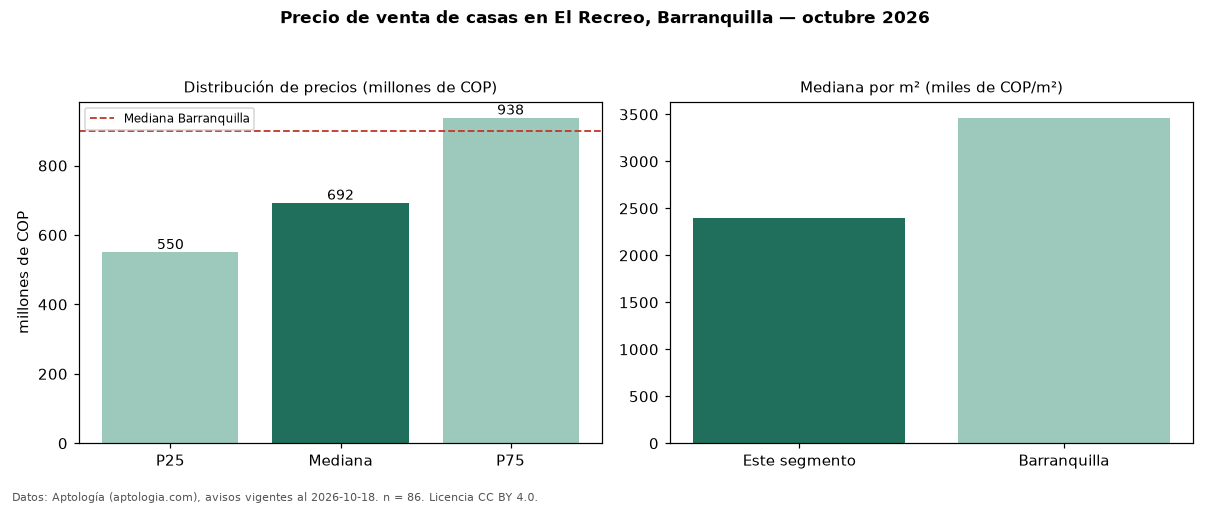

The table this chart was drawn from, first rows:
seccion, metrica, valor, moneda, n
precio, p25, 550000000, COP, 86
precio, mediana, 692500000, COP, 86
precio, p75, 937500000, COP, 86
precio, minimo, 300000000, COP, 86
precio, maximo, 1683000000, COP, 86
m2, mediana_precio_m2, 2400000, COP, 85
m2, area_mediana_m2, 280.0, m2, 85
banos, mediana_banos, 3.0, , 
parqueadero, pct_con_parqueadero, 90.9, %, 77
estrato, estrato_mas_frecuente, 4, , 84
habitaciones, 3+, 690000000, COP, 85
ciudad, mediana_ciudad_referencia, 900000000, COP, 
ciudad, mediana_m2_ciudad, 3463444, COP, 
fuente, fecha_datos, 2026-10-18, , 
fuente, atribucion, https://www.aptologia.com/casas-en-venta…, , 
fuente, licencia, CC BY 4.0, , 
